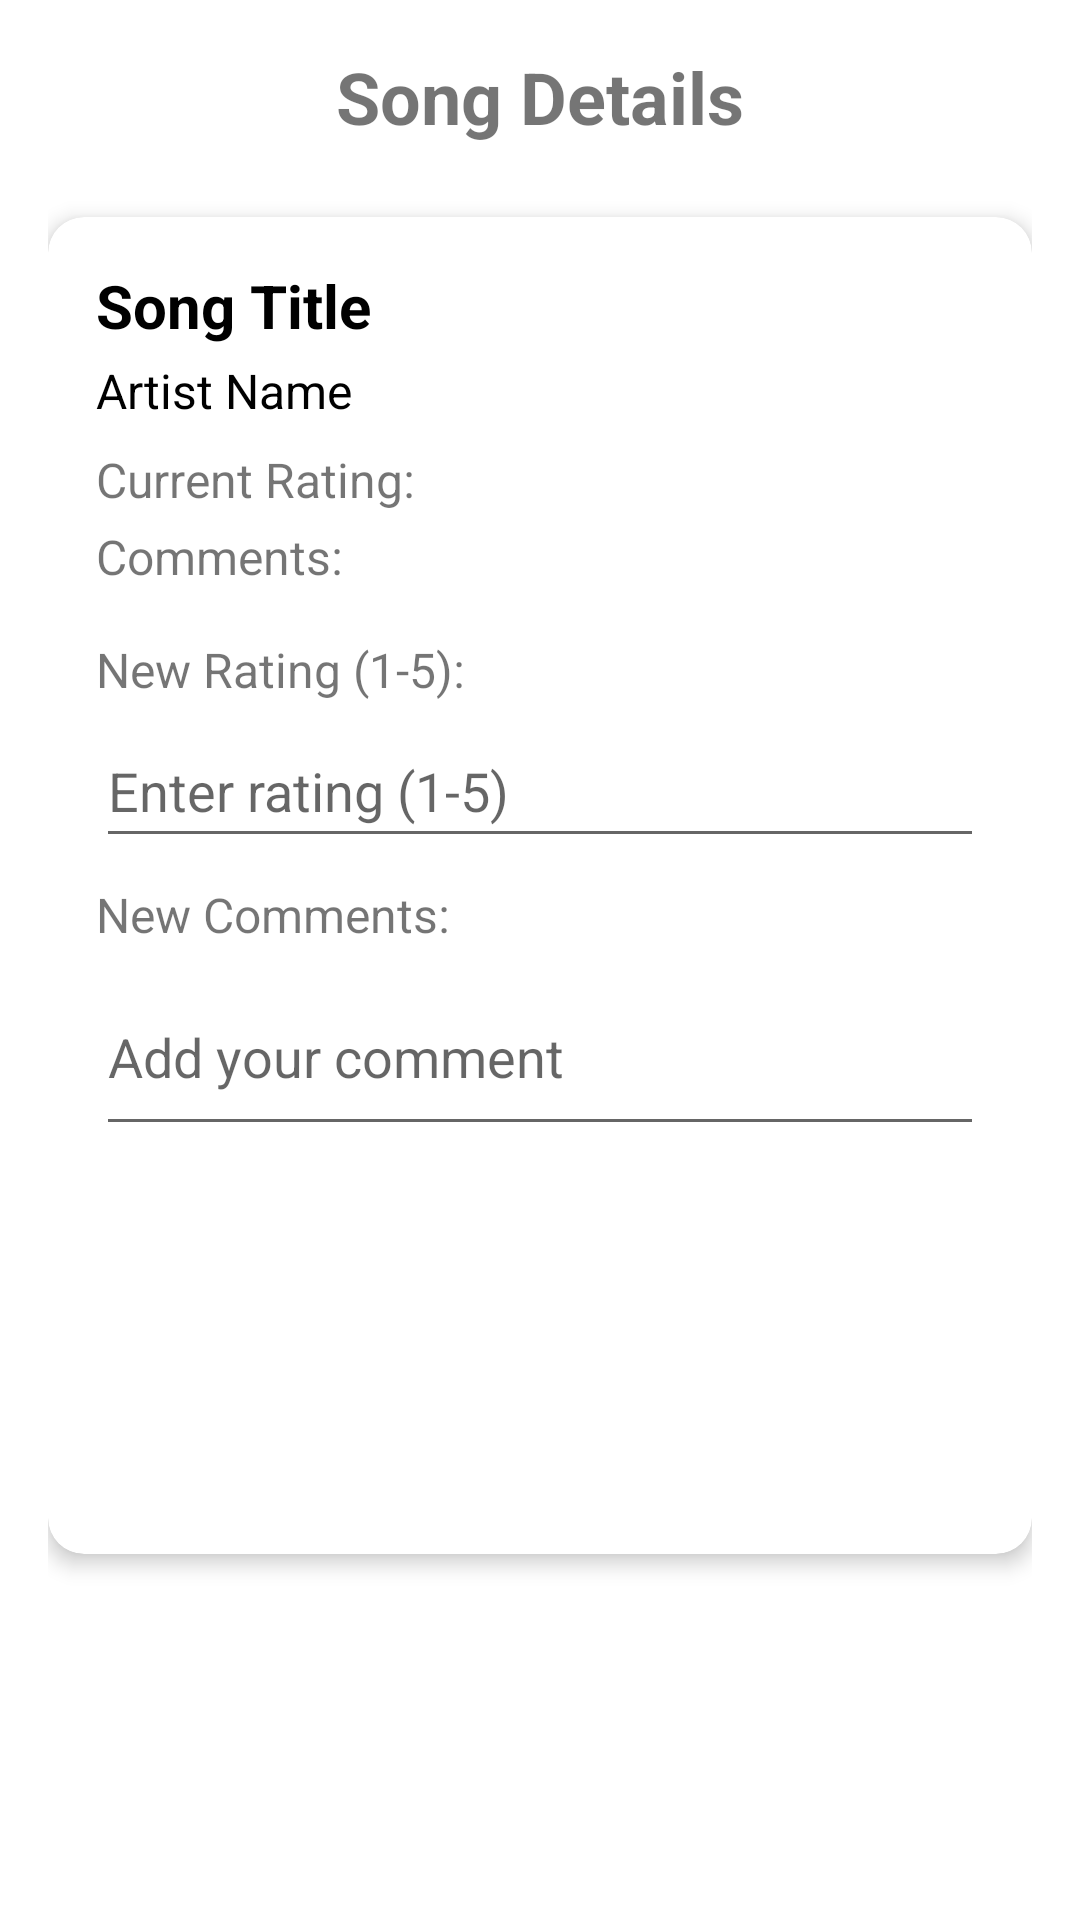

Here is an Android app screen rendered from its layout file. Give the layout XML and the strings, colors and styles it references.
<!-- AndroidManifest.xml: application theme Theme.MusicPlaylistManager -->
<!-- res/layout/activity_song_detail.xml -->
<?xml version="1.0" encoding="utf-8"?>
<LinearLayout xmlns:android="http://schemas.android.com/apk/res/android"
    xmlns:tools="http://schemas.android.com/tools"
    android:layout_width="match_parent"
    android:layout_height="match_parent"
    android:orientation="vertical"
    android:padding="16dp"
    android:gravity="center_horizontal"
    tools:context=".activities.SongDetailActivity">

    <TextView
        android:layout_width="wrap_content"
        android:layout_height="wrap_content"
        android:text="@string/song_details_screen_title"
        android:textSize="24sp"
        android:textStyle="bold"
        android:layout_marginBottom="24dp"/>

    <com.google.android.material.card.MaterialCardView
        style="@style/CardBackground"
        android:layout_width="match_parent"
        android:layout_height="wrap_content"
        android:layout_marginBottom="16dp">

        <LinearLayout
            android:layout_width="match_parent"
            android:layout_height="wrap_content"
            android:orientation="vertical"
            android:padding="16dp">

            <TextView
                android:id="@+id/tv_song_title"
                style="@style/SongTitleText"
                android:layout_width="wrap_content"
                android:layout_height="wrap_content"
                android:layout_marginBottom="4dp"
                android:text="@string/song_title_placeholder" />

            <TextView
                android:id="@+id/tv_artist_name"
                style="@style/ArtistNameText"
                android:layout_width="wrap_content"
                android:layout_height="wrap_content"
                android:layout_marginBottom="8dp"
                android:text="@string/artist_name_placeholder" />

            <TextView
                android:id="@+id/tv_current_rating"
                android:layout_width="wrap_content"
                android:layout_height="wrap_content"
                android:layout_marginBottom="4dp"
                android:text="@string/current_rating"
                android:textSize="16sp" />

            <TextView
                android:id="@+id/tv_current_comments"
                android:layout_width="wrap_content"
                android:layout_height="wrap_content"
                android:layout_marginBottom="16dp"
                android:text="@string/comments"
                android:textSize="16sp" />

            <TextView
                android:layout_width="wrap_content"
                android:layout_height="wrap_content"
                android:text="@string/new_rating_1_5"
                android:textSize="16sp"
                android:layout_marginBottom="4dp"/>

            <EditText
                android:id="@+id/et_new_rating"
                android:layout_width="match_parent"
                android:layout_height="wrap_content"
                android:layout_marginBottom="8dp"
                android:autofillHints="Hint: 3"
                android:hint="@string/enter_rating_1_5"
                android:inputType="number"
                android:maxLength="1"
                android:minHeight="48dp"
                tools:ignore="VisualLintTextFieldSize" />

            <TextView
                android:layout_width="wrap_content"
                android:layout_height="wrap_content"
                android:text="@string/new_comments"
                android:textSize="16sp"
                android:layout_marginBottom="4dp"/>

            <EditText
                android:id="@+id/et_new_comment"
                android:layout_width="match_parent"
                android:layout_height="wrap_content"
                android:autofillHints="Hint: I really love their style"
                android:hint="@string/add_your_comment"
                android:inputType="textMultiLine"
                android:minLines="2"
                android:layout_marginBottom="16dp"
                tools:ignore="VisualLintTextFieldSize" />

            <Button
                android:id="@+id/btn_update_song"
                style="@style/RoundedButton"
                android:layout_width="wrap_content"
                android:layout_height="wrap_content"
                android:layout_gravity="center_horizontal"
                android:layout_marginBottom="8dp"
                android:text="@string/update_song"
                tools:ignore="TextContrastCheck" />

            <Button
                android:id="@+id/btn_view_artist_info"
                style="@style/RoundedButton"
                android:layout_width="wrap_content"
                android:layout_height="wrap_content"
                android:layout_gravity="center_horizontal"
                android:text="@string/view_artist_info"
                tools:ignore="TextContrastCheck" />

        </LinearLayout>
    </com.google.android.material.card.MaterialCardView>

</LinearLayout>
<!-- resources referenced by this layout -->
<resources>
  <string name="add_your_comment">Add your comment</string>
  <string name="artist_name_placeholder">Artist Name</string>
  <string name="comments">Comments:</string>
  <string name="current_rating">Current Rating:</string>
  <string name="enter_rating_1_5">Enter rating (1-5)</string>
  <string name="new_comments">New Comments:</string>
  <string name="new_rating_1_5">New Rating (1-5):</string>
  <string name="song_details_screen_title">Song Details</string>
  <string name="song_title_placeholder">Song Title</string>
  <string name="update_song">Update Song</string>
  <string name="view_artist_info">View Artist Info</string>
  <style name="ArtistNameText" parent="Widget.MaterialComponents.TextView">
          <item name="android:textSize">16sp</item>
          <item name="android:textColor">@color/black</item>
      </style>
  <style name="CardBackground" parent="Widget.MaterialComponents.CardView">
          <item name="cardCornerRadius">12dp</item>
          <item name="cardElevation">4dp</item>
          <item name="cardBackgroundColor">@android:color/white</item>
      </style>
  <style name="RoundedButton" parent="Widget.MaterialComponents.Button">
          <item name="cornerRadius">8dp</item>
      </style>
  <style name="SongTitleText" parent="Widget.MaterialComponents.TextView">
          <item name="android:textSize">20sp</item>
          <item name="android:textStyle">bold</item>
          <item name="android:textColor">@color/black</item>
      </style>
  <style name="Theme.MusicPlaylistManager" parent="Theme.MaterialComponents.DayNight.DarkActionBar">
          
          <item name="colorPrimary">@color/purple_500</item>
          <item name="colorPrimaryVariant">@color/purple_700</item>
          <item name="colorOnPrimary">@color/white</item>
          
          <item name="colorSecondary">@color/teal_200</item>
          <item name="colorSecondaryVariant">@color/teal_700</item>
          <item name="colorOnSecondary">@color/black</item>
          
          <item name="android:statusBarColor">?attr/colorPrimaryVariant</item>
          
      </style>
  <!-- not gathered from this repository: default colours our renderer supplied (Android Studio template values) -->
  <color name="purple_500">#FF6200EE</color>
  <color name="purple_700">#FF3700B3</color>
  <color name="teal_200">#FF03DAC5</color>
  <color name="teal_700">#FF018786</color>
  <color name="black">#FF000000</color>
  <color name="white">#FFFFFFFF</color>
</resources>
